Dataset: processed (GitHub, ioanatudorache/proiect-retele-neuronale2). Classes: Andromeda, Pegasus, Ursa Major, Ursa Minor.

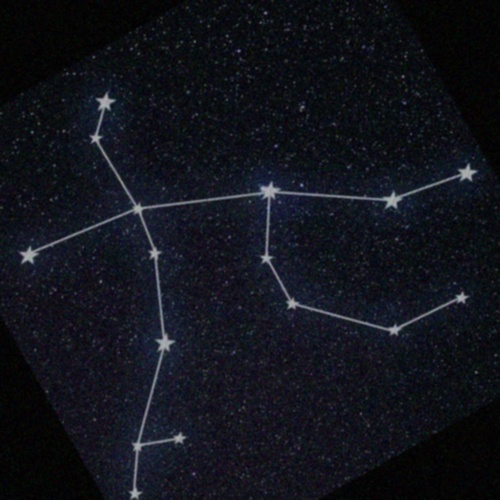
Label: Andromeda

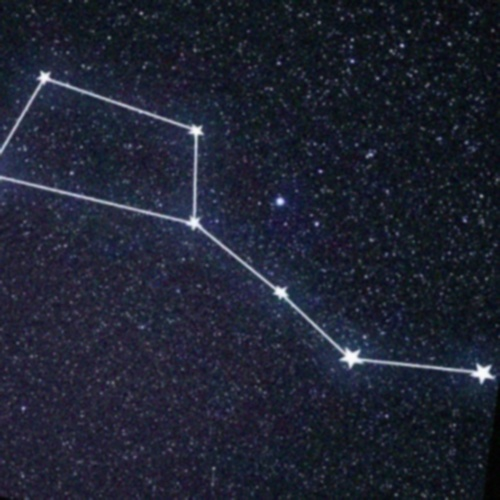
Label: Ursa Major

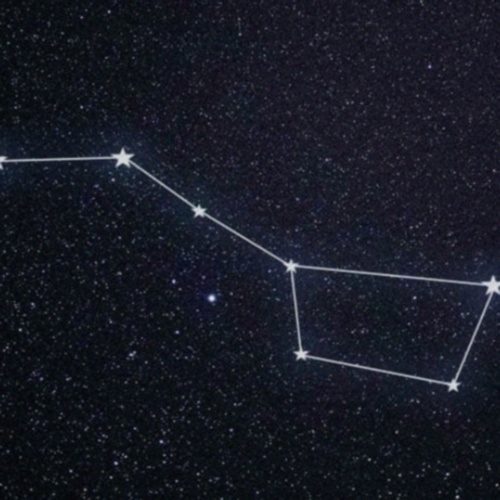
Label: Ursa Major

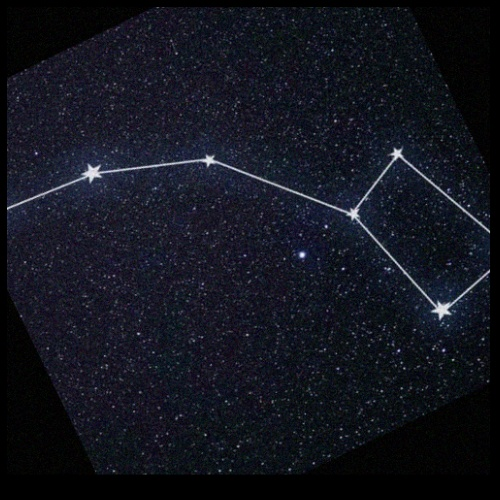
Label: Ursa Minor

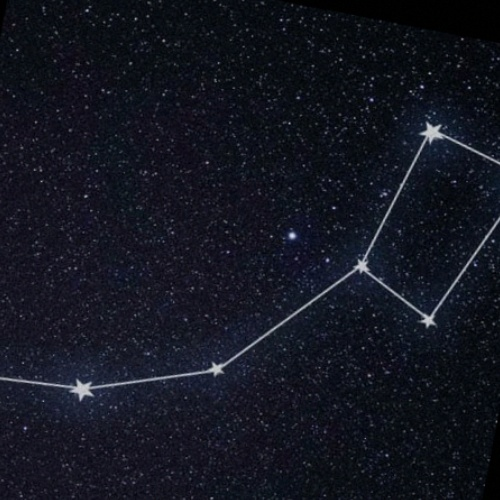
Label: Ursa Minor

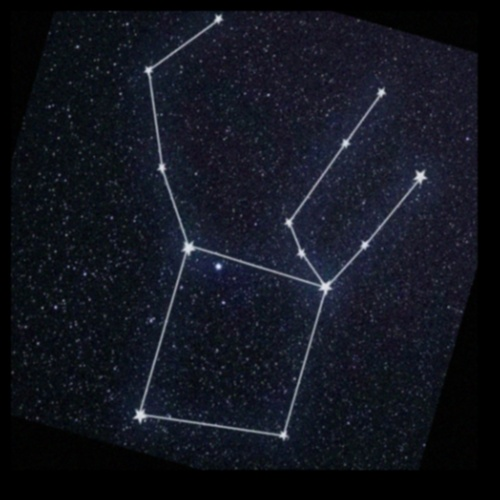
Label: Pegasus
